Run: headless pygame with SDL's dummy video driver; simulated clock (each Clock.tick advances the game by its frame time, no real sleeping); random seed 0; keys injected as events and as key.get_pressed() state; mouse plan: one left click at the window centre at the start of phase 2, then a move to the lower-right quarter at the start of phase 3.
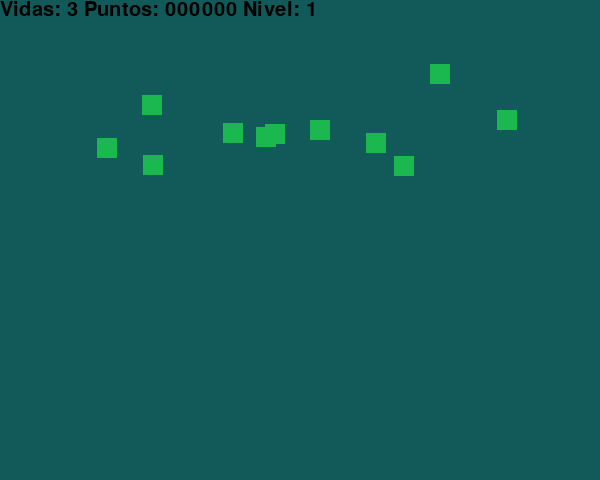
Frame 1 of 4 · flips 1–60 · no input
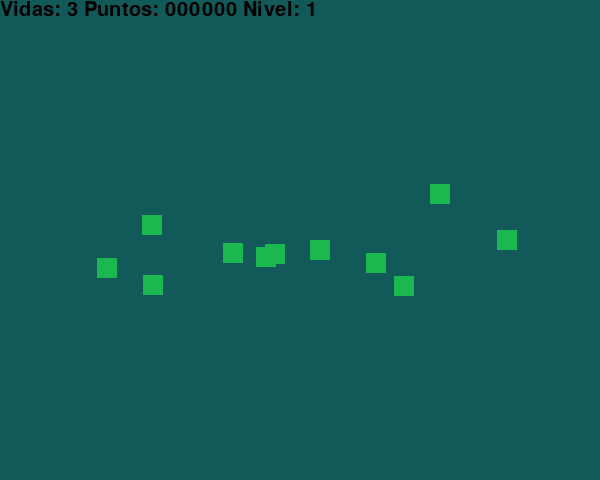
Frame 2 of 4 · flips 61–180 · clicked the window centre · tapped SPACE, RETURN · held RIGHT (→), D
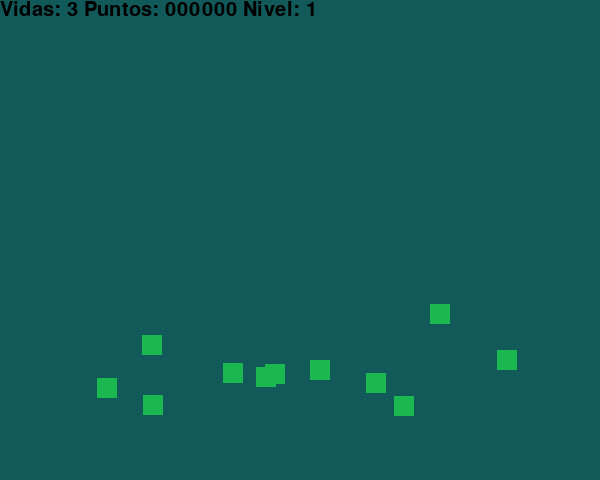
Frame 3 of 4 · flips 181–300 · moved the mouse to the lower-right quarter · held DOWN (↓), S
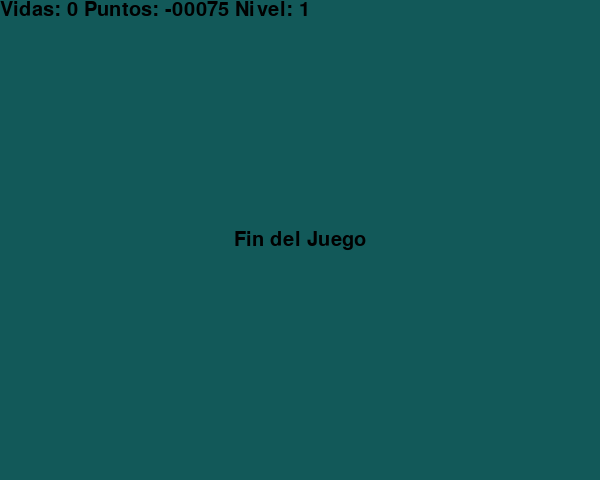
Frame 4 of 4 · flips 301–420 · held LEFT (←), A, UP (↑), W

The pygame program that drew these frames:

import pygame
import sys
import random

ancho = 600
alto = 480
tamano = (ancho, alto)

pygame.init()

pantalla = pygame.display.set_mode(tamano)
pygame.display.set_caption('Cubitos')
colorN1 = (26, 184, 78)
colorN2 = (26, 78, 184)
colorN3 = (184, 47, 26)
fondo = (18,89,89)
fuente = pygame.font.Font(None, 30)
colfuente = (0,0,0)
coordenada1 = []
coordenada2 = []
coordenada3 = []
fps = 15
puntos = 0
vidas = 3
nivel = 1
jugando = True
clock = pygame.time.Clock()

for x in range(11):
    x = random.randint(0, ancho - 20)
    y = random.randint(0, 100)
    coordenada1.append([x, y, 20, 20])

for x in range(11):
    x = random.randint(0, ancho - 20)
    y = random.randint(0, 100)
    coordenada2.append([x, y, 20, 20])

for x in range(11):
    x = random.randint(0, ancho - 20)
    y = random.randint(0, 100)
    coordenada3.append([x, y, 20, 20])


while jugando:
    for evento in pygame.event.get():
        if evento.type == pygame.QUIT:
            jugando = False
        if evento.type == pygame.MOUSEBUTTONDOWN:
            i, j = evento.pos

            if nivel == 1:
                for cor in coordenada1:
                    if pygame.draw.rect(pantalla,colorN1, cor).collidepoint(i,j):
                        coordenada1.remove(cor)
                        puntos += 50
            if nivel == 2:
                for cor in coordenada2:
                    if pygame.draw.rect(pantalla,colorN2, cor).collidepoint(i,j):
                        coordenada2.remove(cor)
                        puntos += 50
            if nivel == 3:
                for cor in coordenada3:
                    if pygame.draw.rect(pantalla,colorN3, cor).collidepoint(i,j):
                        coordenada3.remove(cor)
                        puntos += 50
                        
    if len(coordenada1) == 0 and nivel == 1:
        nivel += 1
        fps += 10

    if len(coordenada2) == 0 and nivel == 2:
        nivel += 1
        fps += 10        
    
    pantalla.fill(fondo)
    pantalla_tam = pantalla.get_rect()
    info = fuente.render('Vidas: ' + str(vidas) + ' Puntos: ' + str(puntos).zfill(6) + ' Nivel: ' + str(nivel), True, colfuente)
    tamInfo = info.get_rect()
    tamInfo.topleft = [0,0]
    pantalla.blit(info, tamInfo)

    if vidas > 0:
        if nivel == 1:
            for x in coordenada1:
                pygame.draw.rect(pantalla, colorN1, x)
                x[1] += 1
                if x[1] > alto:
                    x[1] = 0
                    vidas -= 1
                    puntos -= 25
        if nivel ==2:
            for x in coordenada2:
                pygame.draw.rect(pantalla, colorN2, x)
                x[1] += 1
                if x[1] > alto:
                    x[1] = 0
                    vidas -= 1
                    puntos -= 25
        if nivel == 3:
            for x in coordenada3:
                pygame.draw.rect(pantalla, colorN3, x)
                x[1] += 1
                if x[1] > alto:
                    x[1] = 0
                    vidas -= 1
                    puntos -= 25
    else:
        over = fuente.render('Fin del Juego', True, colfuente)
        over_rect = over.get_rect()
        over_rect.center = pantalla_tam.center
        pantalla.blit(over, over_rect)

    pygame.display.flip()
    clock.tick(fps)
sys.exit()
